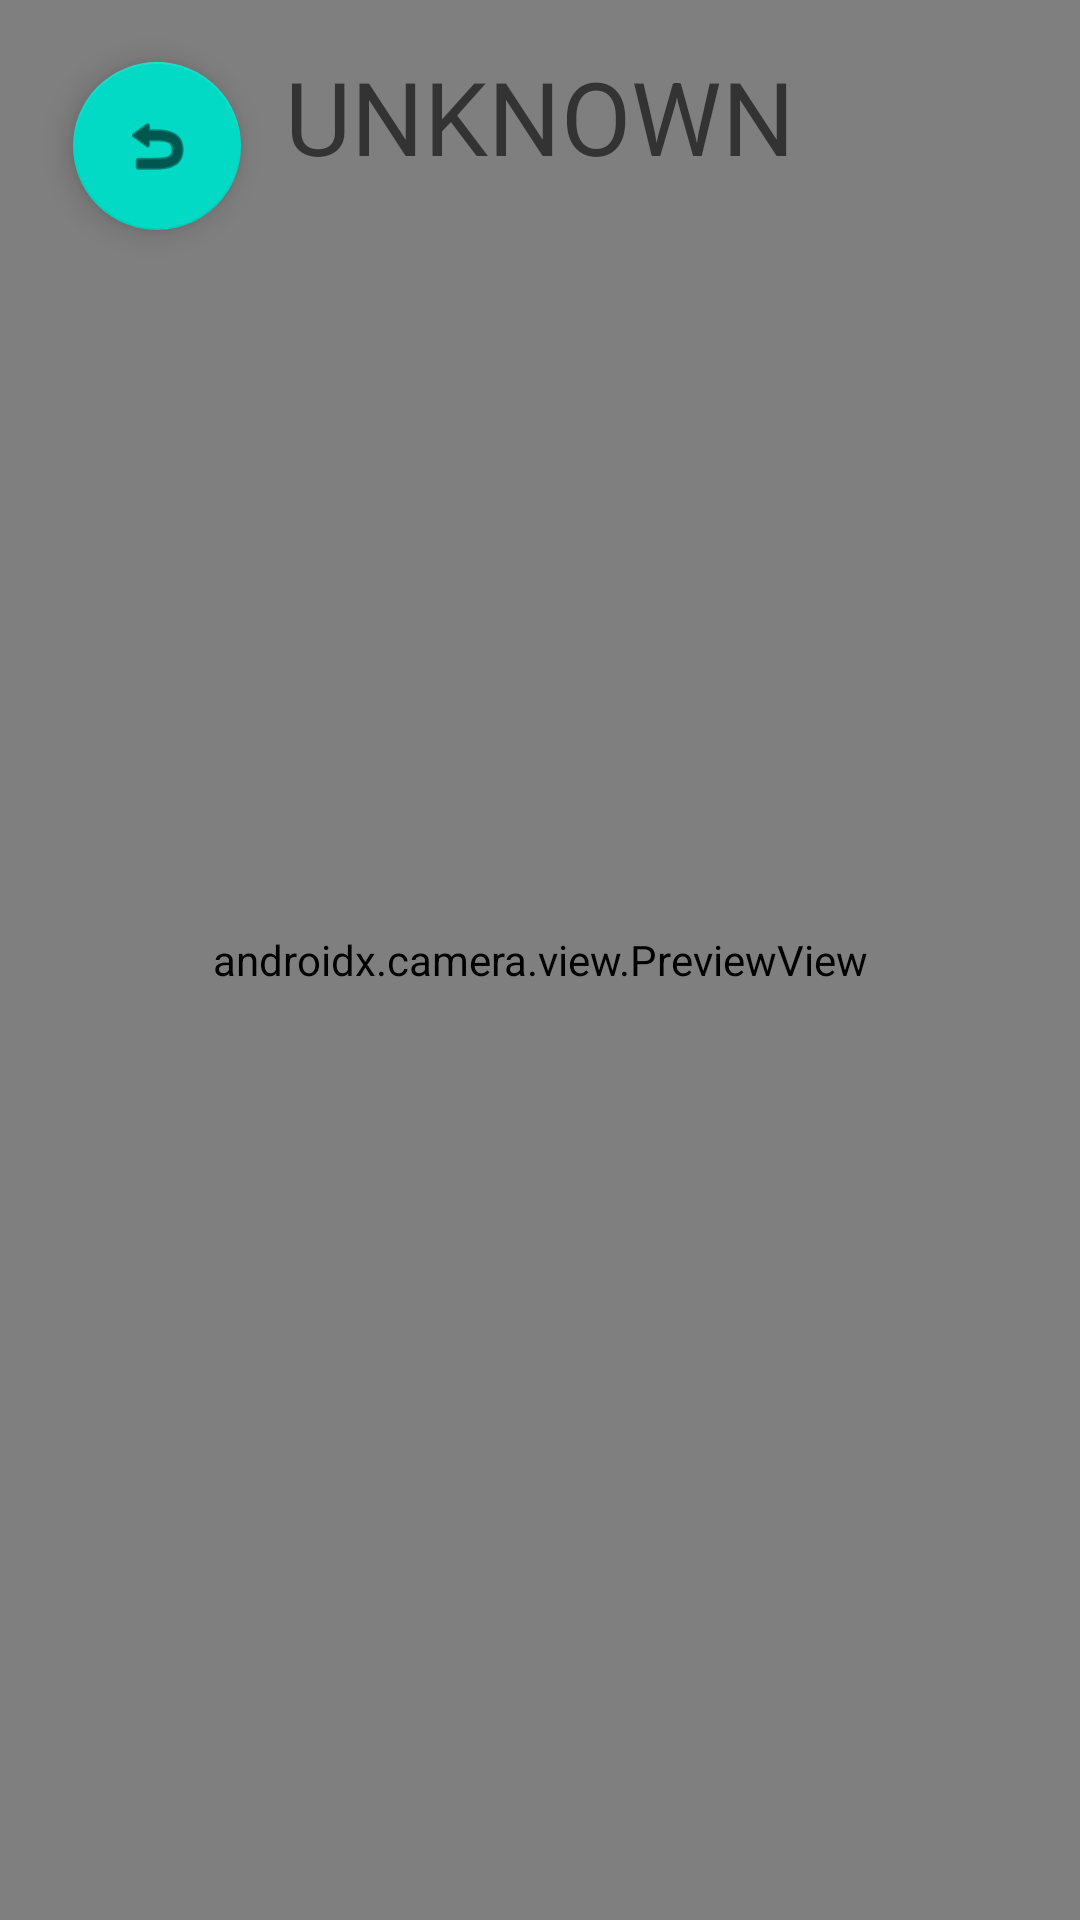

Here is an Android app screen rendered from its layout file. Give the layout XML and the strings, colors and styles it references.
<!-- AndroidManifest.xml: application theme Theme.WFD -->
<!-- res/layout/activity_camera.xml -->
<?xml version="1.0" encoding="utf-8"?>
<androidx.constraintlayout.widget.ConstraintLayout
    xmlns:android="http://schemas.android.com/apk/res/android"
    xmlns:app="http://schemas.android.com/apk/res-auto"
    xmlns:tools="http://schemas.android.com/tools"
    android:id="@+id/camera_container"
    android:background="@android:color/black"
    android:layout_width="match_parent"
    android:layout_height="match_parent">

    <com.google.android.material.floatingactionbutton.FloatingActionButton
        android:id="@+id/backButton"
        android:layout_width="wrap_content"
        android:layout_height="wrap_content"
        android:clickable="true"
        app:layout_constraintBottom_toTopOf="@+id/camera_capture_button"
        app:layout_constraintEnd_toEndOf="parent"
        app:layout_constraintHorizontal_bias="0.08"
        app:layout_constraintStart_toStartOf="parent"
        app:layout_constraintTop_toTopOf="parent"
        app:layout_constraintVertical_bias="0.050000012"
        app:srcCompat="@android:drawable/ic_menu_revert" />

    <androidx.camera.view.PreviewView
        android:id="@+id/view_finder"
        android:layout_width="match_parent"
        android:layout_height="match_parent"
        tools:layout_editor_absoluteX="0dp"
        tools:layout_editor_absoluteY="0dp">

    </androidx.camera.view.PreviewView>

    <TextView
        android:id="@+id/upcRawText"
        android:layout_width="wrap_content"
        android:layout_height="wrap_content"
        android:textAppearance="@style/TextAppearance.AppCompat.Display1"
        android:translationY="80dp"
        app:layout_constraintEnd_toEndOf="parent"
        app:layout_constraintStart_toStartOf="parent"
        app:layout_constraintTop_toTopOf="parent" />

    <TextView
        android:id="@+id/fpsText"
        android:layout_width="wrap_content"
        android:layout_height="wrap_content"
        android:layout_marginTop="@dimen/margin_xsmall"
        android:text="@string/unknown"
        android:textAllCaps="true"
        android:textAppearance="@style/TextAppearance.AppCompat.Display1"
        app:layout_constraintEnd_toEndOf="parent"
        app:layout_constraintStart_toStartOf="parent"
        app:layout_constraintTop_toTopOf="parent" />

    

    <ImageButton
        android:id="@+id/camera_capture_button"
        android:layout_width="@dimen/round_button_large"
        android:layout_height="@dimen/round_button_large"
        android:layout_marginBottom="@dimen/shutter_button_margin"
        android:scaleType="fitCenter"
        android:background="@drawable/ic_shutter"
        app:layout_constraintLeft_toLeftOf="parent"
        app:layout_constraintRight_toRightOf="parent"
        app:layout_constraintBottom_toBottomOf="parent"
        android:contentDescription="@string/capture_button_alt" />

</androidx.constraintlayout.widget.ConstraintLayout>
<!-- resources referenced by this layout -->
<resources>
  <dimen name="margin_xsmall">16dp</dimen>
  <dimen name="round_button_large">92dp</dimen>
  <dimen name="shutter_button_margin">80dp</dimen>
  <string name="capture_button_alt">Capture</string>
  <string name="unknown">UNKNOWN</string>
  <style name="Theme.WFD" parent="Theme.MaterialComponents.DayNight.DarkActionBar">
          
          <item name="colorPrimary">@color/purple_500</item>
          <item name="colorPrimaryVariant">@color/purple_700</item>
          <item name="colorOnPrimary">@color/white</item>
          
          <item name="colorSecondary">@color/teal_200</item>
          <item name="colorSecondaryVariant">@color/teal_700</item>
          <item name="colorOnSecondary">@color/black</item>
          
          <item name="android:statusBarColor" tools:targetApi="l">?attr/colorPrimaryVariant</item>
          
      </style>
  <!-- not gathered from this repository: default colours our renderer supplied (Android Studio template values) -->
  <color name="purple_500">#FF6200EE</color>
  <color name="purple_700">#FF3700B3</color>
  <color name="teal_200">#FF03DAC5</color>
  <color name="teal_700">#FF018786</color>
  <color name="black">#FF000000</color>
  <color name="white">#FFFFFFFF</color>
</resources>
